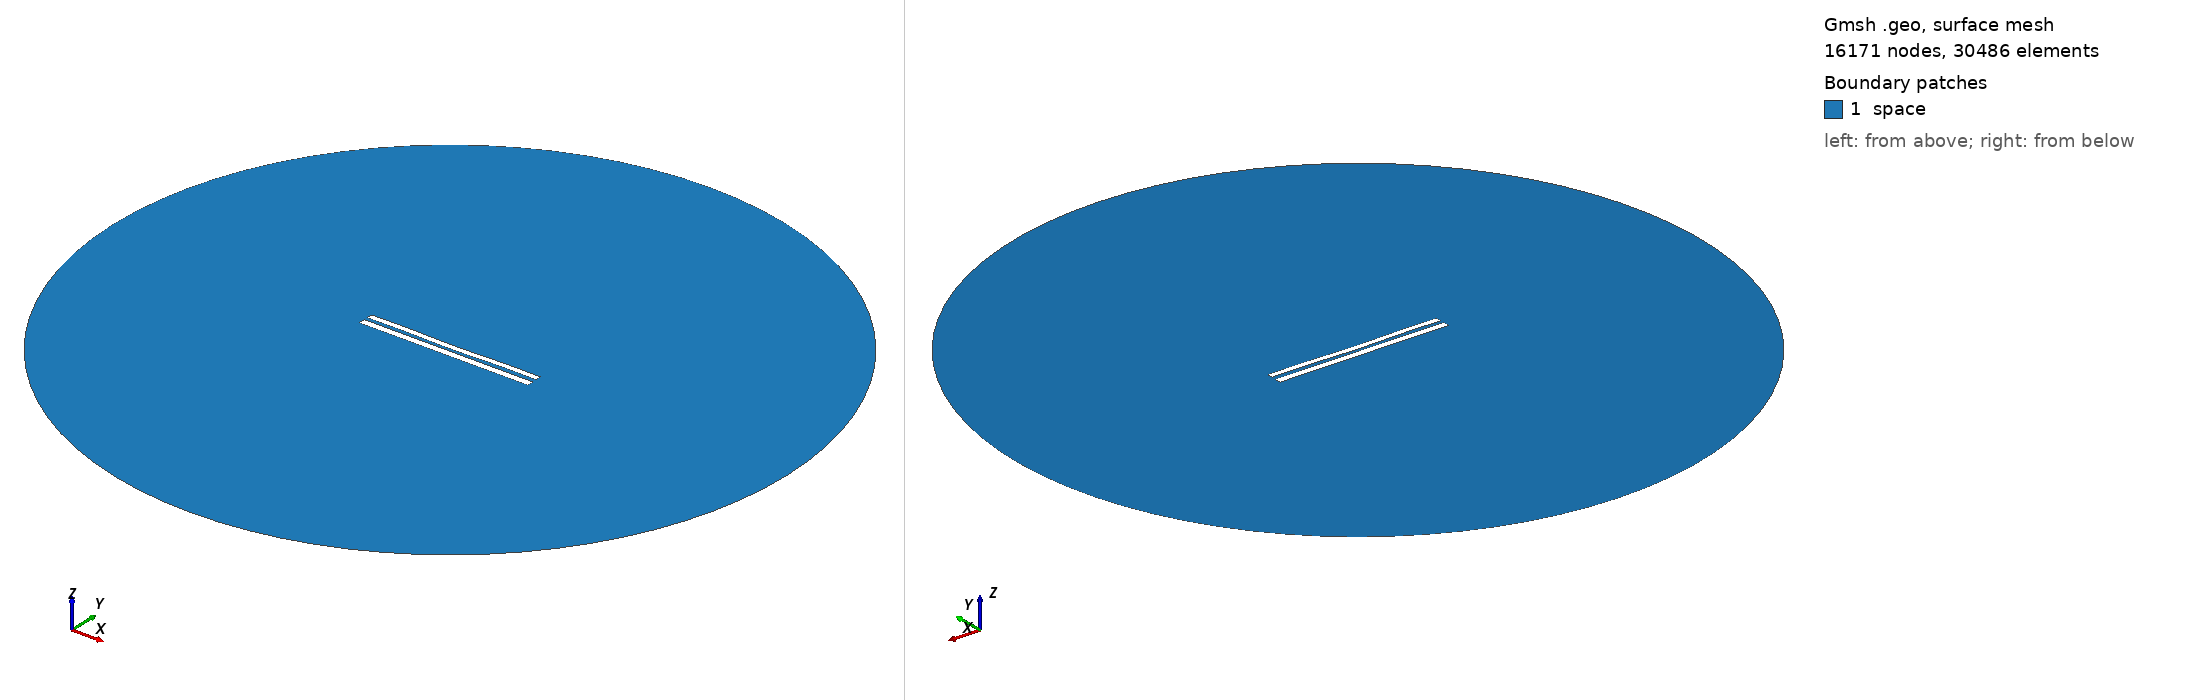

Gmsh geometry script, surface-meshed: 16171 nodes, 30486 surface elements. Boundary patches (legend numbers): 1 space. Left view from above one corner, right view from below the opposite corner. Legend entries are the model's physical surfaces. The drawing asked Gmsh for element sizes between 1% and 20% of the model's largest extent; the script's own settings can give other sizes.

=== 1032.geo (drawn) ===
//---------------------------------------
// Geometry kernel
//---------------------------------------

SetFactory("OpenCASCADE");



//---------------------------------------
// Parameters of the geometry
//---------------------------------------

// Overetch of the upper plate
overetch = 0.25;

// Distance between the plates
distance = 2.0;

// Discretization over the x axis (for the deformation)
nx = 50; 

// Length of the plate
L = 100 - overetch; 

// Number of modes
n = 4; 

// 1st mode coefficient
coeff(1) = 0.15;
beta(1) = 0.596864 * 3.1415926535 / L;

// 2nd mode coefficient
coeff(2) = -0.15;
beta(2) = 1.49418 * 3.1415926535 / L;

// 3rd mode coefficient
coeff(3) = 0.0;
beta(3) = 2.50025 * 3.1415926535 / L;

// 4th mode coefficient
coeff(4) = 0.15;
beta(4) = 3.49999 * 3.1415926535 / L;



//---------------------------------------
// Upper plate (deformed rectangle)
//---------------------------------------

// Coordiantes of the upper plate
xmin = -50;
xmax = 50 - overetch;

// Height of the upper plate
yheight = 4 - 2 * overetch;

// Indexes of the points
UpperID[] = {};
LowerID[] = {};
LeftID[] = {};
RightID[] = {};

// Point index
p = 1;

// Horizontal edges
For i In {1:nx}
    x = xmin + (i-1)*(xmax - xmin)/(nx-1);

    y_bottom = distance / 2 + overetch;
    For j In {1:n}
        C = (Cosh(beta(j)*L) + Cos(beta(j)*L)) / (Sinh(beta(j)*L) + Sin(beta(j)*L));
        y_bottom  = y_bottom + coeff(j) * (Cosh(beta(j)*(x+50)) - Cos(beta(j)*(x+50)) - C * (Sinh(beta(j)*(x+50)) - Sin(beta(j)*(x+50))));
    EndFor

    y_top = y_bottom + yheight;

    Point(p) = {x, y_top, 0, 1.0};
    UpperID[i] = p;
    p = p + 1;

    Point(p) = {x, y_bottom, 0, 1.0};
    LowerID[i] = p;
    p = p + 1;
EndFor

// Create point lists
UpperPts[] = {}; LowerPts[] = {};
For i In {1:nx}
  UpperPts[] += {UpperID[i]};
  LowerPts[] += {LowerID[i]};
EndFor

// Build splines
Spline(1) = {UpperPts[]};
Spline(2) = {LowerPts[]};
Line(3) = {LowerPts[nx-1], UpperPts[nx-1]};
Line(4) = {LowerPts[0], UpperPts[0]};

// Build the plane surface
Curve Loop(1) = {2, 3, -1, -4};
Plane Surface(1) = {1};



//---------------------------------------
// Lower plate (rectangle)
//---------------------------------------

// Vertices
Point(1001) = {-50, -1, 0, 1.0};
Point(1002) = { 50, -1, 0, 1.0};
Point(1003) = { 50,  -5, 0, 1.0};
Point(1004) = {-50,  -5, 0, 1.0};

// Edges
Line(5) = {1001, 1002};
Line(6) = {1002, 1003};
Line(7) = {1003, 1004};
Line(8) = {1004, 1001};

// Plane surface
Line Loop(2) = {5, 6, 7, 8};
Plane Surface(2) = {2}; 



//---------------------------------------
// Outer (fictious) boundary
//---------------------------------------

// Points
Point(1005) = {0, 0, 0};       // Center
Point(1006) = {200, 0, 0};     // Start point
Point(1007) = {0, 200, 0};     // 90 degrees
Point(1008) = {-200, 0, 0};    // 180 degrees
Point(1009) = {0, -200, 0};    // 270 degrees

// Circle arcs (each needs start, center, end)
Circle(9) = {1006, 1005, 1007};
Circle(10) = {1007, 1005, 1008};
Circle(11) = {1008, 1005, 1009};
Circle(12) = {1009, 1005, 1006};

// Plane surface for the entire domain
Curve Loop(3) = {9, 10, 11, 12};
Surface(3) = {3};

// Subtract the plates from the whole domain to obtain the actual domain where we want to solve the equations
BooleanDifference{ Surface{3}; Delete; }{ Surface{1}; Surface{2}; Delete; }




//---------------------------------------
// Transfinite Lines/Curves
//---------------------------------------

// Set the number of points on the boundaries
r = 12;
d = 0.15;

// Plates
Transfinite Curve {1} = 50*r/4 Using Progression 1;
Transfinite Line {2} = 50*r Using Progression 1;
Transfinite Curve {3, 4} = 2*r Using Progression 1+d;
Transfinite Line {5} = 50*r Using Progression 1;
Transfinite Line {7} = 50*r/4 Using Progression 1;
Transfinite Line {6} = 2*r Using Progression 1+d;
Transfinite Line {8} = 2*r Using Progression 1-d;

// Outer boundary
Transfinite Line {9, 10, 11, 12} = 20 Using Progression 1;



//---------------------------------------
// Physical groups
//---------------------------------------                

// Physical curves (boundaries)
Physical Line("force_segment", 10) = {2};
Physical Line("upper_plate", 11) = {1, 3, 4};
Physical Line("lower_plate", 12) = {5, 6, 7, 8};
Physical Line("boundary", 20) = {9, 10, 11, 12};

// Physical Surfaces
Physical Surface("space", 30) = {3};



//---------------------------------------
// 6. Generate the Mesh
//---------------------------------------

// 2D mesh generation
Mesh 2;
